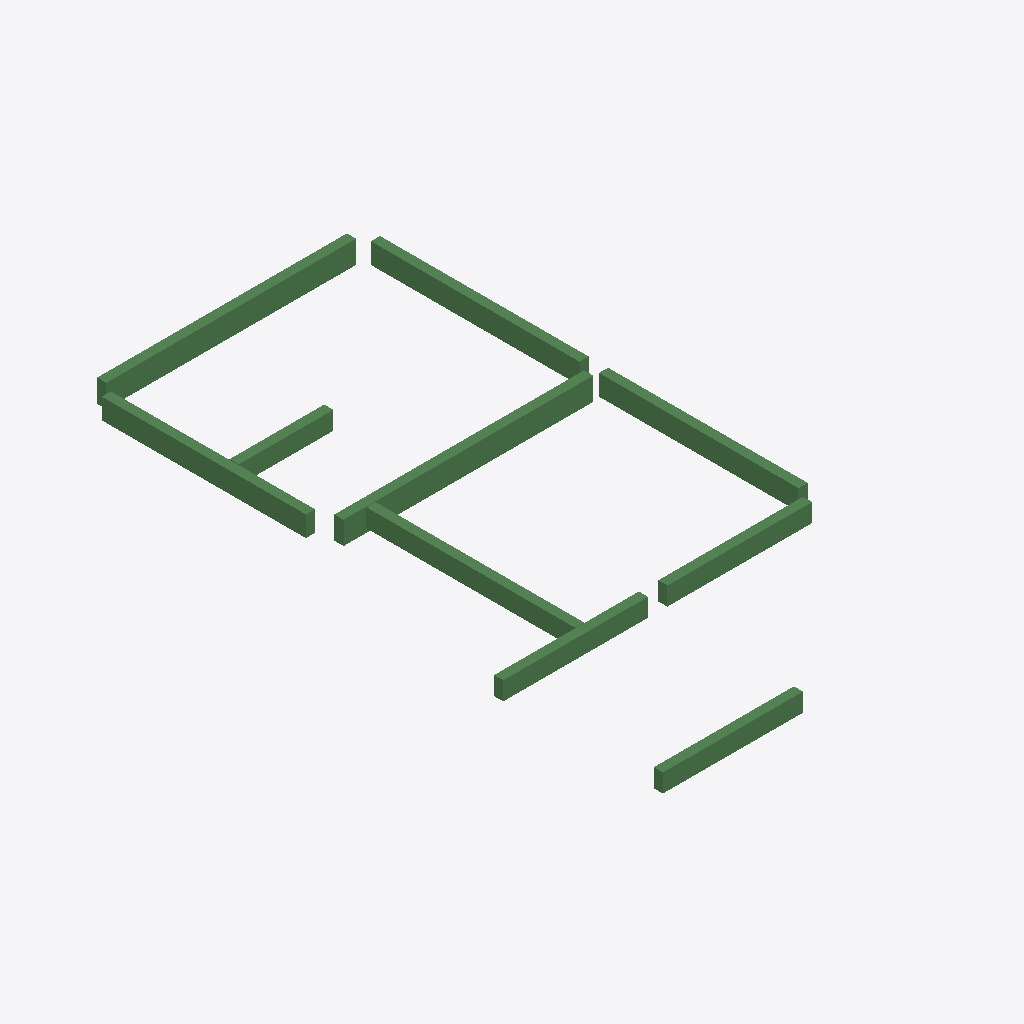
Isometric view of an IFC building model (IFC-SPF (STEP), schema IFC2X3, length unit millimetre), seen from the south-west, elements coloured by IFC class: 10 beams (green).
Extent 7.1 m × 13.7 m × 0.5 m (x, y, z). Storeys (1): 4层 at 9.00 m. Elements (10): 10 IfcBeam.

HEADER;
FILE_DESCRIPTION((''),'2;1');
FILE_NAME('','2023-05-09T17:23:06',(''),(''),'','BIMserver','');
FILE_SCHEMA(('IFC2X3'));
ENDSEC;
DATA;
#200=IFCPROJECT('1J5sbZvdvB_hhZ5d_ASqfT',#43,'项目编号',$,$,'项目名称','项目状态',(#47),#1);
#194=IFCSITE('1J5sbZvdvB_hhZ5d_ASqfV',#43,'Default',$,'',#195,$,$,.ELEMENT.,(42,21,31,181945),(-71,-3,-24,-263305),0.0,$,$);
#198=IFCBUILDING('1J5sbZvdvB_hhZ5d_ASqfS',#43,'',$,$,#199,$,'',.ELEMENT.,$,$,$);
#191=IFCBUILDINGSTOREY('1J5sbZvdvB_hhZ5dzrZwck',#43,'4层',$,$,#192,$,'4层',.ELEMENT.,9000.00000000052);
#300=IFCBEAM('3yWqcP$1z41QeRxGKBPG0$',#43,'混凝土 - 矩形梁:住宅楼梁200 x 500mm:257502',$,'住宅楼梁200 x 500mm',#277,#48,'257502');
#301=IFCBEAM('3yWqcP$1z41QeRxGKBPG01',#43,'混凝土 - 矩形梁:住宅楼梁200 x 500mm:257504',$,'住宅楼梁200 x 500mm',#282,#50,'257504');
#304=IFCBEAM('3yWqcP$1z41QeRxGKBPG07',#43,'混凝土 - 矩形梁:住宅楼梁200 x 450mm:257510',$,'住宅楼梁200 x 450mm',#288,#56,'257510');
#303=IFCBEAM('3yWqcP$1z41QeRxGKBPG05',#43,'混凝土 - 矩形梁:住宅楼梁200 x 450mm:257508',$,'住宅楼梁200 x 450mm',#286,#54,'257508');
#302=IFCBEAM('3yWqcP$1z41QeRxGKBPG03',#43,'混凝土 - 矩形梁:住宅楼梁200 x 450mm:257506',$,'住宅楼梁200 x 450mm',#284,#52,'257506');
#306=IFCBEAM('3yWqcP$1z41QeRxGKBPG0B',#43,'混凝土 - 矩形梁:住宅楼梁200 x 400mm:257514',$,'住宅楼梁200 x 400mm',#292,#60,'257514');
#309=IFCBEAM('3yWqcP$1z41QeRxGKBPG0J',#43,'混凝土 - 矩形梁:住宅楼梁200 x 400mm:257522',$,'住宅楼梁200 x 400mm',#298,#66,'257522');
#308=IFCBEAM('3yWqcP$1z41QeRxGKBPG0H',#43,'混凝土 - 矩形梁:住宅楼梁200 x 400mm:257520',$,'住宅楼梁200 x 400mm',#296,#64,'257520');
#307=IFCBEAM('3yWqcP$1z41QeRxGKBPG0F',#43,'混凝土 - 矩形梁:住宅楼梁200 x 400mm:257518',$,'住宅楼梁200 x 400mm',#294,#62,'257518');
#305=IFCBEAM('3yWqcP$1z41QeRxGKBPG09',#43,'混凝土 - 矩形梁:住宅楼梁200 x 400mm:257512',$,'住宅楼梁200 x 400mm',#290,#58,'257512');
ENDSEC;
